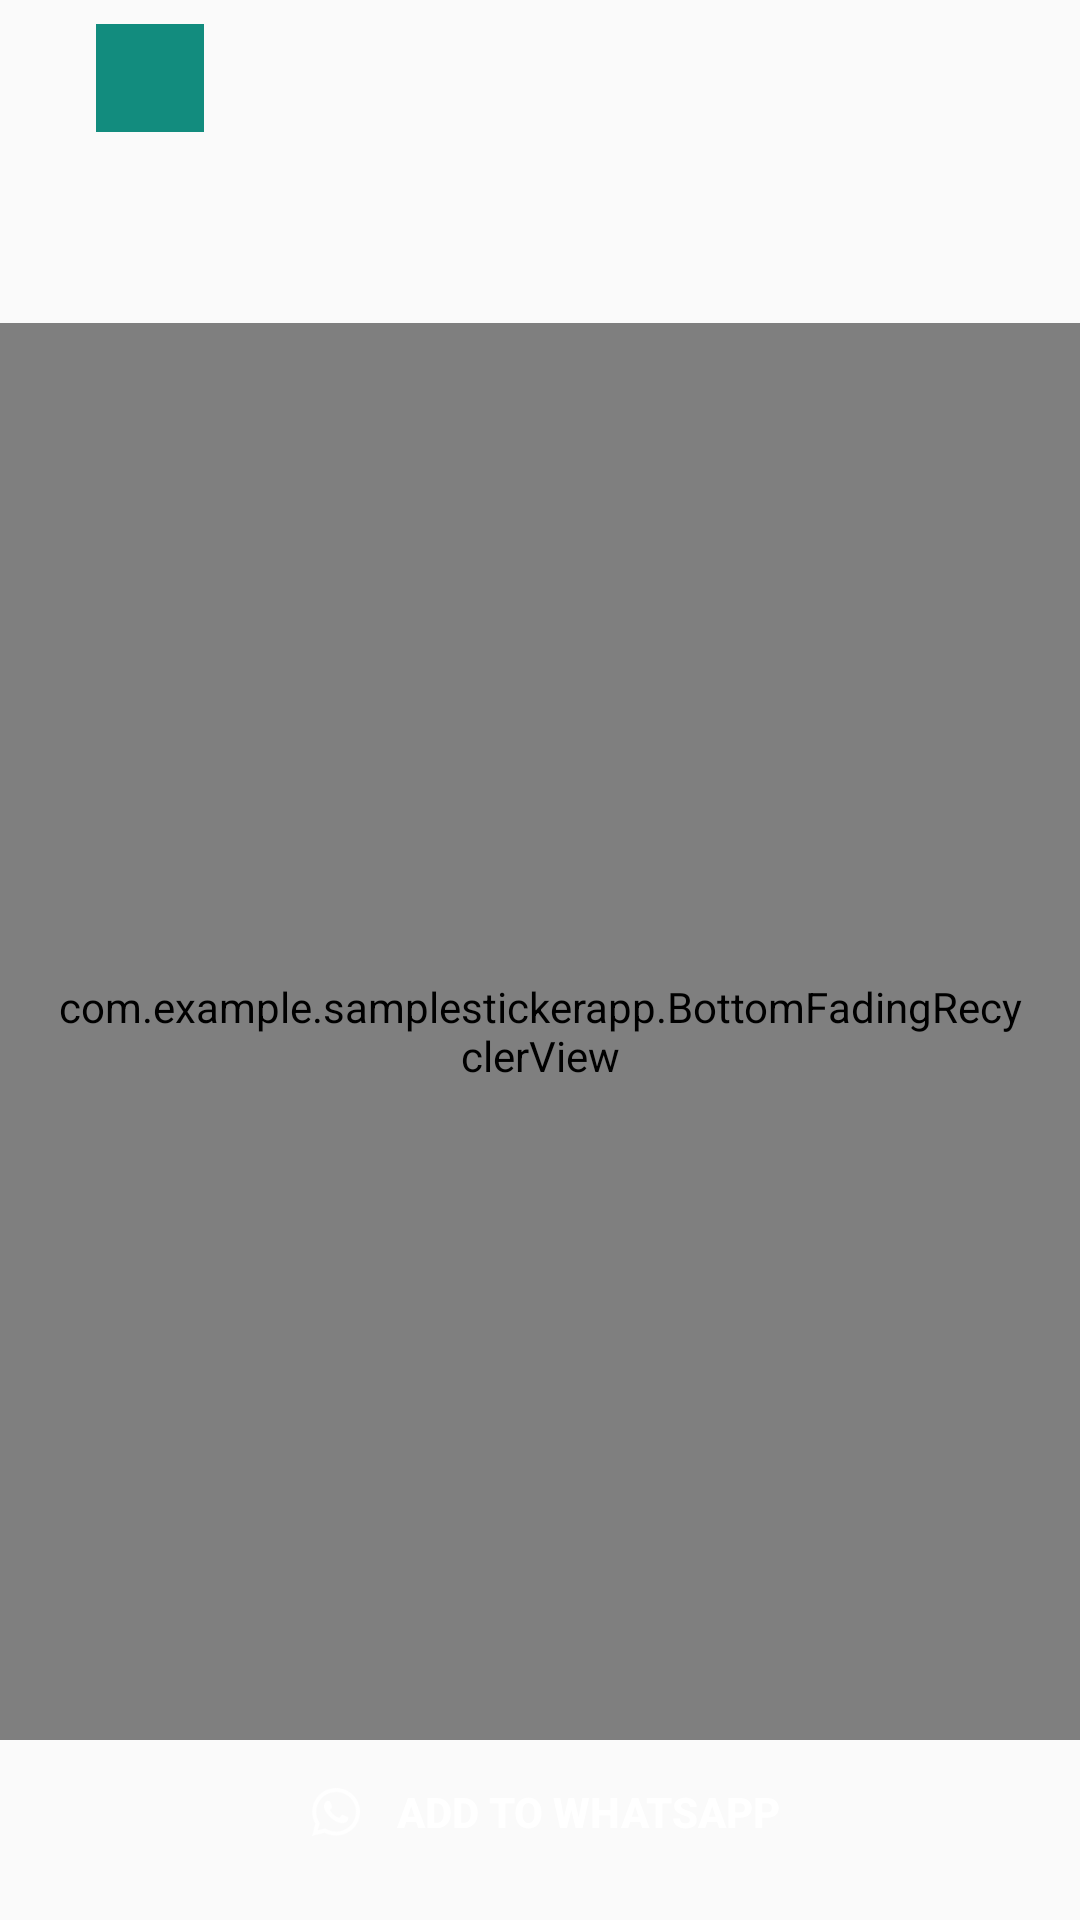

Write the Android layout XML for this screen, with the resource values it uses.
<!-- AndroidManifest.xml: application theme AppTheme -->
<!-- res/layout/sticker_pack_details.xml -->
<?xml version="1.0" encoding="utf-8"?>
<LinearLayout xmlns:android="http://schemas.android.com/apk/res/android" xmlns:app="http://schemas.android.com/apk/res-auto"
    android:orientation="vertical"
    android:layout_width="match_parent"
    android:layout_height="match_parent"
    android:layout_marginTop="8dp"
    android:layout_marginBottom="@dimen/preview_side_margin">
    <androidx.constraintlayout.widget.ConstraintLayout
        android:id="@+id/constraintLayout"
        android:layout_width="match_parent"
        android:layout_height="wrap_content"
        android:layout_marginLeft="@dimen/preview_side_margin"
        android:layout_marginRight="@dimen/preview_side_margin"
        android:layout_marginBottom="24dp">
        <ImageView
            android:id="@+id/tray_image"
            android:layout_width="36dp"
            android:layout_height="36dp"
            android:layout_marginLeft="16dp"
            android:layout_marginTop="8dp"
            android:src="@color/colorAccent"
            android:contentDescription="@string/tray_image_content_description"
            app:layout_constraintStart_toStartOf="parent"
            app:layout_constraintTop_toTopOf="parent"/>
        <TextView
            android:textSize="16sp"
            android:textStyle="bold"
            android:id="@+id/pack_name"
            android:layout_width="wrap_content"
            android:layout_height="wrap_content"
            android:layout_marginLeft="@dimen/margin_from_tray_to_name"
            android:layout_marginTop="8dp"
            app:layout_constraintStart_toEndOf="@+id/tray_image"
            app:layout_constraintTop_toTopOf="parent"/>
        <TextView
            android:id="@+id/author"
            android:layout_width="wrap_content"
            android:layout_height="wrap_content"
            android:layout_marginLeft="@dimen/margin_from_tray_to_name"
            android:layout_marginTop="16dp"
            app:layout_constraintStart_toEndOf="@+id/tray_image"
            app:layout_constraintTop_toBottomOf="@+id/pack_name"/>
        <TextView
            android:id="@+id/pack_size"
            android:layout_width="wrap_content"
            android:layout_height="wrap_content"
            android:layout_marginLeft="@dimen/margin_from_tray_to_name"
            app:layout_constraintStart_toEndOf="@+id/tray_image"
            app:layout_constraintTop_toBottomOf="@+id/author"/>
    </androidx.constraintlayout.widget.ConstraintLayout>
    <FrameLayout
        android:layout_width="match_parent"
        android:layout_height="0dp"
        android:layout_weight="1">
        <com.example.samplestickerapp.BottomFadingRecyclerView
            android:id="@+id/sticker_list"
            android:paddingLeft="@dimen/preview_side_margin"
            android:paddingRight="@dimen/preview_side_margin"
            android:fadingEdgeLength="@dimen/fading_edge_length"
            android:clipToPadding="false"
            android:layout_width="match_parent"
            android:layout_height="match_parent"
            android:requiresFadingEdge="vertical"/>
        <View
            android:id="@+id/divider"
            android:background="#000000"
            android:visibility="invisible"
            android:layout_width="match_parent"
            android:layout_height="1dp"
            android:alpha="0.1"/>
    </FrameLayout>
    <RelativeLayout
        android:layout_width="match_parent"
        android:layout_height="60dp"
        android:layout_marginLeft="@dimen/preview_side_margin"
        android:layout_marginRight="@dimen/preview_side_margin">
        <TextView
            android:textSize="14sp"
            android:textColor="#9b9b9b"
            android:gravity="center"
            android:layout_gravity="center"
            android:id="@+id/already_added_text"
            android:visibility="gone"
            android:layout_width="match_parent"
            android:layout_height="wrap_content"
            android:text="@string/details_pack_already_added"
            android:layout_above="@+id/banner_container"/>
        <LinearLayout
            android:orientation="vertical"
            android:id="@+id/banner_container"
            android:layout_width="match_parent"
            android:layout_height="wrap_content"
            android:layout_alignParentBottom="true"/>
        <FrameLayout
            android:layout_gravity="bottom"
            android:id="@+id/add_to_whatsapp_button"
            android:background="@drawable/btn_green"
            android:focusable="true"
            android:clickable="true"
            android:layout_width="match_parent"
            android:layout_height="wrap_content"
            android:foreground="?attr/selectableItemBackgroundBorderless">
            <TextView
                android:layout_gravity="center"
                android:background="@android:color/transparent"
                android:focusable="false"
                android:clickable="false"
                android:layout_width="wrap_content"
                android:layout_height="wrap_content"
                android:foreground="@android:color/transparent"
                android:text="@string/add_to_whatsapp"
                android:drawableLeft="@drawable/sticker_3rdparty_wa"
                android:drawablePadding="8dp"
                android:drawableStart="@drawable/sticker_3rdparty_wa"
                style="@style/StickerPreviewButtonText"/>
        </FrameLayout>
    </RelativeLayout>
</LinearLayout>
<!-- resources referenced by this layout -->
<resources>
  <color name="colorAccent">#128c7e</color>
  <dimen name="fading_edge_length">8dp</dimen>
  <dimen name="margin_from_tray_to_name">16dp</dimen>
  <dimen name="preview_side_margin">16dp</dimen>
  <string name="add_to_whatsapp">ADD TO WhatsApp</string>
  <string name="details_pack_already_added">വാട്സാപ്പിലേക് ചേർത്തു കഴിഞ്ഞു</string>
  <string name="tray_image_content_description">Sticker Pack Tray Image</string>
  <style name="Theme.AppCompat.Light" parent="@style/Base.Theme.AppCompat.Light">
      </style>
  <color name="colorPrimary">#a90d4c</color>
  <color name="colorPrimaryDark">#3746e2</color>
  <style name="Base.Theme.AppCompat.Light" parent="@style/Base.V7.Theme.AppCompat.Light">
      </style>
  <color name="actionBarArrowColor">#ff0000</color>
  <style name="Widget.AppCompat.TextView" parent="@style/Base.Widget.AppCompat.TextView">
      </style>
  <dimen name="abc_action_bar_default_height_material">56dp</dimen>
  <style name="Widget.AppCompat.ActionMode" parent="@style/Base.Widget.AppCompat.ActionMode">
      </style>
  <style name="AlertDialog.AppCompat.Light" parent="@style/Base.AlertDialog.AppCompat.Light">
      </style>
  <style name="Widget.AppCompat.ButtonBar" parent="@style/Base.Widget.AppCompat.ButtonBar">
      </style>
  <style name="Widget.AppCompat.Button" parent="@style/Base.Widget.AppCompat.Button">
      </style>
  <color name="accent_material_light">@color/material_deep_teal_500</color>
  <color name="background_floating_material_light">@android:color/white</color>
  <color name="button_material_light">#ffd6d7d7</color>
  <color name="ripple_material_light">#1f000000</color>
  <color name="error_color_material_light">#ff5722</color>
  <color name="primary_material_light">@color/material_grey_100</color>
  <color name="primary_dark_material_light">@color/material_grey_600</color>
  <dimen name="abc_dialog_corner_radius_material">2dp</dimen>
  <dimen name="abc_dialog_padding_material">24dp</dimen>
  <style name="Widget.AppCompat.EditText" parent="@style/Base.Widget.AppCompat.EditText">
      </style>
  <style name="Widget.AppCompat.ImageButton" parent="@style/Base.Widget.AppCompat.ImageButton">
      </style>
  <dimen name="abc_list_item_height_material">64dp</dimen>
  <dimen name="abc_list_item_height_large_material">80dp</dimen>
  <dimen name="abc_list_item_height_small_material">48dp</dimen>
  <dimen name="abc_list_item_padding_horizontal_material">@dimen/abc_action_bar_content_inset_material</dimen>
  <style name="Theme.AppCompat.CompactMenu" parent="@style/Base.Theme.AppCompat.CompactMenu">
      </style>
  <dimen name="abc_panel_menu_list_width">296dp</dimen>
  <style name="Widget.AppCompat.RatingBar" parent="@style/Base.Widget.AppCompat.RatingBar">
      </style>
  <style name="Widget.AppCompat.Light.SearchView" parent="@style/Widget.AppCompat.SearchView">
      </style>
  <style name="Widget.AppCompat.SeekBar" parent="@style/Base.Widget.AppCompat.SeekBar">
      </style>
  <style name="Widget.AppCompat.Spinner" parent="@style/Base.Widget.AppCompat.Spinner">
      </style>
  <style name="Widget.AppCompat.Toolbar" parent="@style/Base.Widget.AppCompat.Toolbar">
      </style>
  <color name="foreground_material_dark">@android:color/white</color>
  <style name="Base.ThemeOverlay.AppCompat" parent="@style/Platform.ThemeOverlay.AppCompat">
      </style>
  <color name="foreground_material_light">@android:color/black</color>
  <color name="background_material_light">@color/material_grey_50</color>
  <dimen name="abc_disabled_alpha_material_light">0.26</dimen>
  <style name="TextAppearance.AppCompat" parent="@style/Base.TextAppearance.AppCompat">
      </style>
  <color name="highlighted_text_material_light">#66009688</color>
  <color name="highlighted_text_material_dark">#6680cbc4</color>
  <style name="Base.Widget.AppCompat.TextView" parent="@android:style/Widget.TextView">
      </style>
  <style name="Widget.AppCompat.ActionButton" parent="@style/Base.Widget.AppCompat.ActionButton">
      </style>
</resources>
